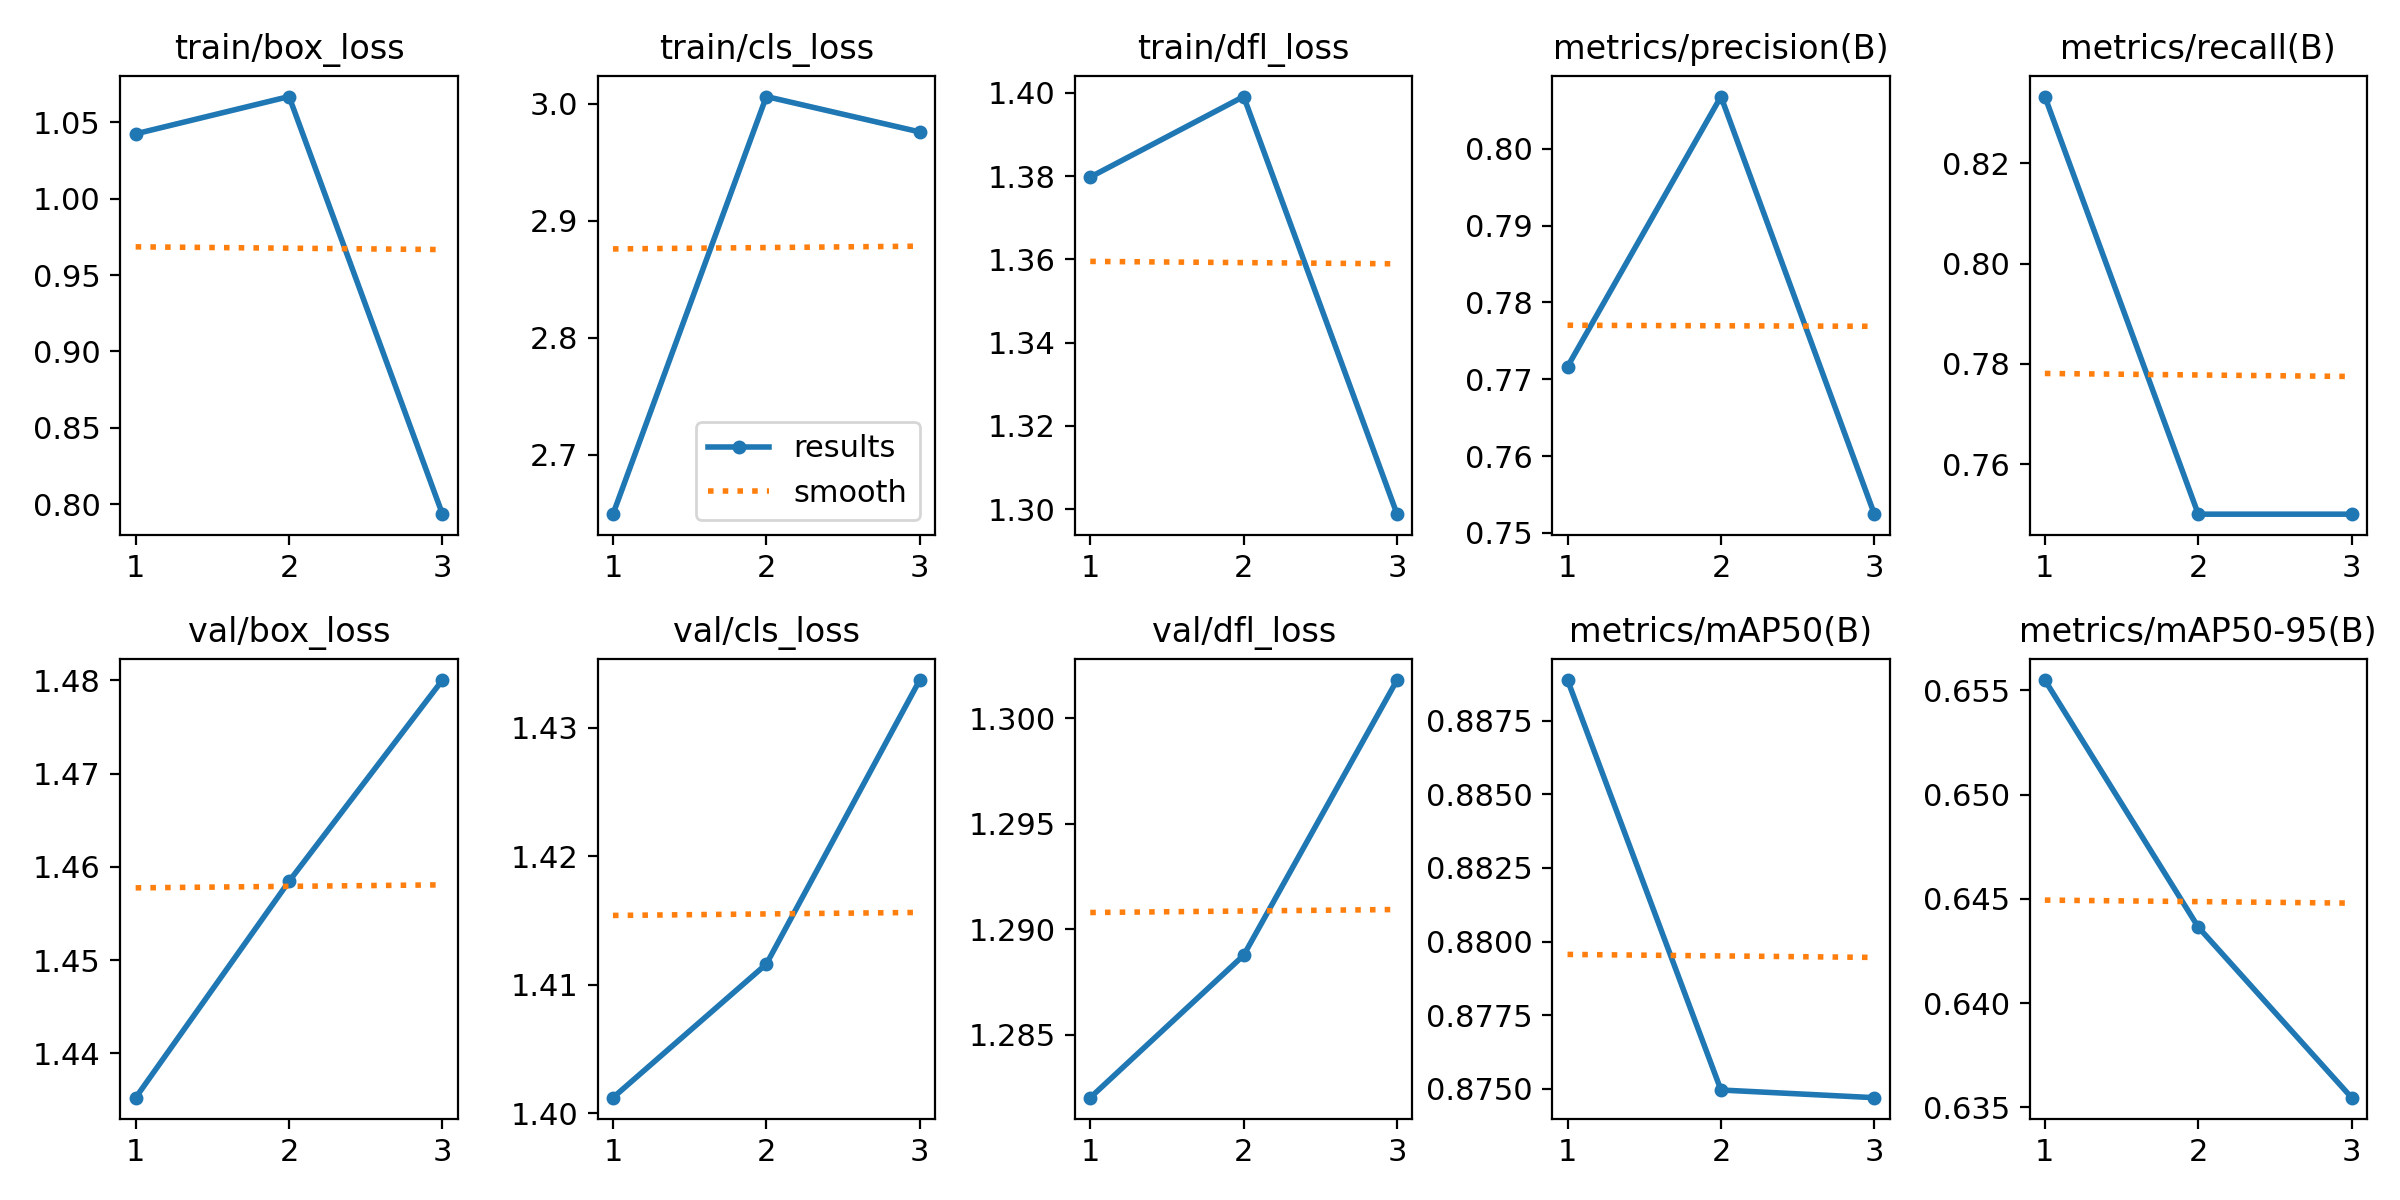

Data behind this chart, as committed beside it:
epoch, time, train/box_loss, train/cls_loss, train/dfl_loss, metrics/precision(B), metrics/recall(B), metrics/mAP50(B), metrics/mAP50-95(B), val/box_loss, val/cls_loss, val/dfl_loss, lr/pg0, lr/pg1, lr/pg2
1, 1.679, 1.042, 2.649, 1.38, 0.7716, 0.8333, 0.8889, 0.6555, 1.435, 1.401, 1.282, 0, 0, 0
2, 3.518, 1.067, 3.006, 1.399, 0.8068, 0.75, 0.875, 0.6437, 1.458, 1.412, 1.289, 7.973e-07, 7.973e-07, 7.973e-07
3, 5.421, 0.7936, 2.976, 1.299, 0.7524, 0.75, 0.8747, 0.6355, 1.48, 1.434, 1.302, 8.092e-07, 8.092e-07, 8.092e-07
